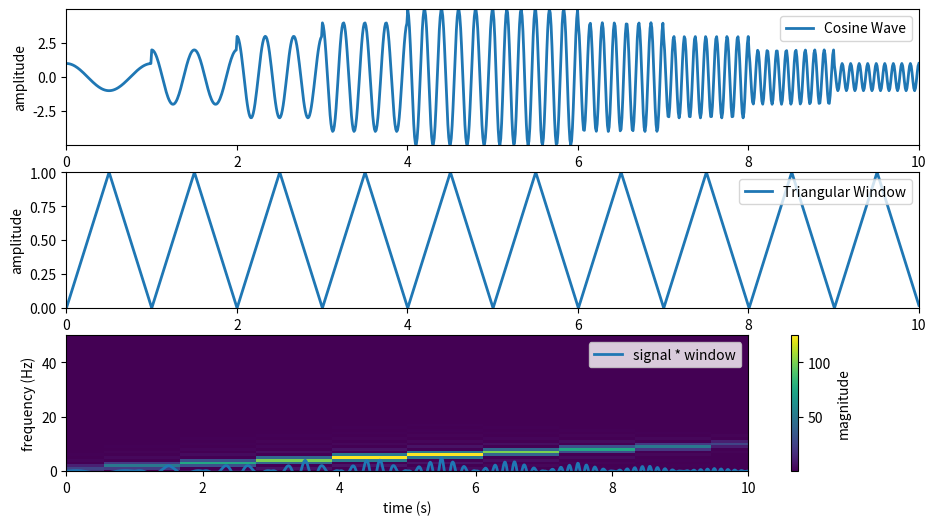

Here is the Python script that generated this plot:
"""
[redacted]
[redacted]
"""

import matplotlib.pyplot as plt
import numpy as np


class signal_processing:
    def __init__(self):
        # parameter: generating non-stationary signal
        self.count_signal = 10  # define how many different signal
        self.amp_signal = [1, 2, 3, 4, 5, 5, 4, 3, 2, 1]  # define signal amplitude, the length should be the same with f_signal
        self.f_signal = [1, 2, 3, 4, 5, 6, 7, 8, 9, 10]  # define signal frequency (Hz), the length should be the same with amp_signal
        self.omega_signal = [2 * np.pi * f for f in self.f_signal]  # fundamental frequency (rad/s)
        self.overall_dur = 10  # overall signal duration (s)
        self.dur_signal = self.overall_dur / self.count_signal  # signal divided into 4 separate time (same duration)
        self.rate_signal = 100  # samples per seconds used in equation
        self.t = np.linspace(0, self.overall_dur, self.overall_dur * self.rate_signal)  # generate t (x axis)
        self.signal = np.zeros(self.overall_dur * self.rate_signal)
        self.label = ['Nan', 'NaN']

        # parameter: window
        self.win_width = 100    # define window width
        self.div, self.mod = divmod(self.overall_dur * self.rate_signal, self.win_width)    # allocate the x-axis
        self.win_val, self.signal_window = [np.zeros(self.overall_dur * self.rate_signal) for _ in range(2)]
        if self.mod == 0:
            self.win_segmenting = [[0 for _ in range(2)] for _ in range(self.div)]  # generate list if mod result = 0
        else:
            self.win_segmenting = [[0 for _ in range(2)] for _ in range(self.div + 1)]  # generate list if mod result != 0
        for i in range(len(self.win_segmenting)):   # fill the list
            self.win_segmenting[i][0] = self.win_width * i
            self.win_segmenting[i][1] = (self.win_width * (i + 1)) - 1
        if self.mod != 0:
            self.win_segmenting[-1][1] = self.win_segmenting[-1][0] + self.mod - 1
        # print(self.win_segmenting)

        # parameter: stft
        self.signal_stft = np.zeros((self.win_width, len(self.win_segmenting)), dtype=complex)
        self.freq = np.arange(self.win_width) * (self.rate_signal / self.win_width)
        self.time = np.linspace(0, self.overall_dur, len(self.win_segmenting))

        self.signal_generate()
        self.windowing()
        self.stft()
        self.plot()

    def signal_generate(self):
        for i in range(self.count_signal):
            for j in range(int(i * self.dur_signal * self.rate_signal), int((i + 1) * self.dur_signal * self.rate_signal)):
                # self.signal[j], self.label[0] = self.amp_signal[i] * np.sin(self.omega_signal[i] * self.t[j]), "Sine"  # generate sin wave
                self.signal[j], self.label[0] = self.amp_signal[i] * np.cos(self.omega_signal[i] * self.t[j]), "Cosine"  # generate cos wave

    def windowing(self):
        x_axis = np.arange(self.win_width)
        for i in range(len(self.win_segmenting)):
            for j in range(self.win_segmenting[i][0], self.win_segmenting[i][1] + 1):

                # choose the window
                # self.win_val[j], self.label[1] = 1, "Rectangular"   # rect. window
                self.win_val[j], self.label[1] = 1 - np.abs((x_axis[j - (i * self.win_width)] - (self.win_width / 2)) / (self.win_width / 2)), "Triangular"  # tri. window
                # self.win_val[j], self.label[1] = 0.54 - ((1 - 0.54) * np.cos((2 * np.pi * x_axis[j - (i * self.win_width)]) / self.win_width)), "Hamming"  # ham. window
                # self.win_val[j], self.label[1] = ((1 - 0.16) / 2) - 0.5 * np.cos((2 * np.pi * x_axis[j - (i * self.win_width)]) / self.win_width) + (0.16 / 2) * np.cos((4 * np.pi * x_axis[j - (i * self.win_width)]) / self.win_width), "Blackman"  # black. window
                # self.win_val[j], self.label[1] = ((0.21557895
                #                                    - 0.41663158 * np.cos((2 * np.pi * x_axis[j - (i * self.win_width)]) / self.win_width)
                #                                    + 0.277263158 * np.cos((4 * np.pi * x_axis[j - (i * self.win_width)]) / self.win_width))
                #                                   - 0.083578947 * np.cos((6 * np.pi * x_axis[j - (i * self.win_width)]) / self.win_width)
                #                                   + 0.006947368 * np.cos((8 * np.pi * x_axis[j - (i * self.win_width)]) / self.win_width)), "Flat-top"  # flat-top window

                self.signal_window[j] = self.signal[j] * self.win_val[j]    # multiply window and signal value

    def stft(self):
        for i in range(len(self.win_segmenting)):
            windowed_signal = self.signal_window[self.win_segmenting[i][0]:self.win_segmenting[i][1] + 1]

            # Short version of DFT
            n = np.arange(len(windowed_signal))
            k = n.reshape((len(windowed_signal), 1))
            comp_num = np.exp(-2j * np.pi * k * n / len(windowed_signal))  # compute real + imaginary parts
            dft = np.dot(comp_num, windowed_signal)  # signal source * complex num.
            self.signal_stft[:, i] = dft

    def plot(self):
        plt.figure("Short Time Fourier Transform (STFT)", figsize=(11, 6))
        plt.subplot(3, 1, 1)    # plot the signal
        plt.plot(self.t, self.signal, linewidth='2', label=self.label[0] + ' Wave')
        plt.xlabel("time (s)")
        plt.ylabel("amplitude")
        plt.xlim(0, self.overall_dur)
        plt.ylim(np.min(self.signal), np.max(self.signal))
        plt.legend(loc='upper right')

        plt.subplot(3, 1, 2)    # plot the window
        plt.plot(self.t, self.win_val, linewidth='2', label=self.label[1] + ' Window')
        plt.xlabel("time (s)")
        plt.ylabel("amplitude")
        plt.xlim(0, self.overall_dur)
        plt.ylim(np.min(self.win_val), np.max(self.win_val))
        plt.legend(loc='upper right')

        plt.subplot(3, 1, 3)    # plot the signal * window
        plt.plot(self.t, self.signal_window, linewidth='2', label='signal * window')
        plt.xlabel("time (s)")
        plt.ylabel("amplitude")
        plt.xlim(0, self.overall_dur)
        plt.ylim(np.min(self.signal_window), np.max(self.signal_window))
        plt.legend(loc='upper right')
        plt.show()

        plt.pcolormesh(self.time, self.freq, np.abs(self.signal_stft))  # plot stft value
        plt.ylim(0, self.rate_signal / 2)
        plt.xlabel('time (s)')
        plt.ylabel('frequency (Hz)')
        plt.colorbar(label='magnitude')
        plt.show()


if __name__ == '__main__':
    signal_processing()
